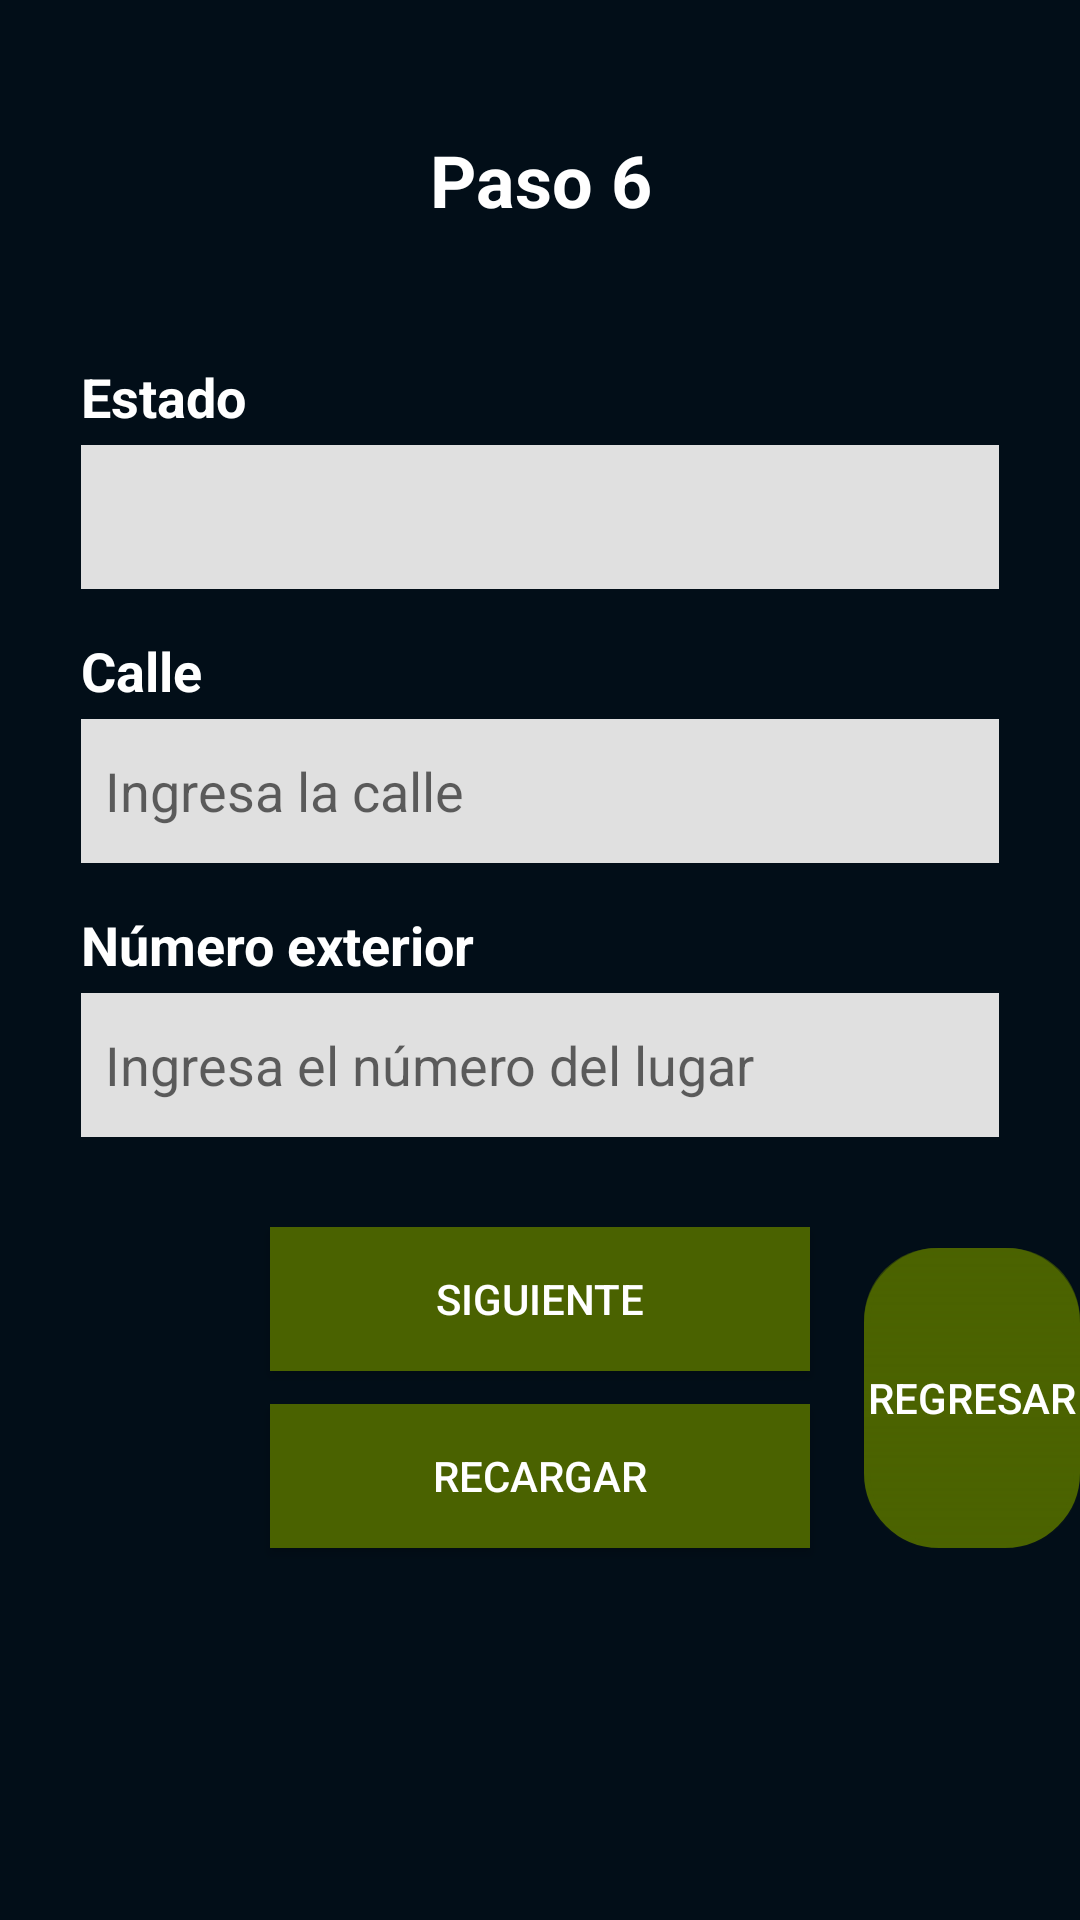

Android layout source for this screen:
<!-- AndroidManifest.xml: application theme Theme.AppV2 -->
<!-- res/layout/fragment_registrando6.xml -->
<FrameLayout xmlns:android="http://schemas.android.com/apk/res/android"
    xmlns:app="http://schemas.android.com/apk/res-auto"
    android:layout_width="match_parent"
    android:layout_height="match_parent"
    android:id="@+id/swiperefresh"
    android:background="@color/dark_blue">

    <ScrollView
        android:layout_width="match_parent"
        android:layout_height="match_parent">

        <androidx.constraintlayout.widget.ConstraintLayout
            android:layout_width="match_parent"
            android:layout_height="wrap_content">

            <TextView
                android:id="@+id/textPaso"
                android:layout_width="0dp"
                android:layout_height="120dp"
                android:text="@string/paso_6"
                android:textColor="@color/white"
                android:textStyle="bold"
                android:textSize="24sp"
                android:gravity="center"
                app:layout_constraintTop_toTopOf="parent"
                app:layout_constraintStart_toStartOf="parent"
                app:layout_constraintEnd_toEndOf="parent"
                app:layout_constraintWidth_percent="0.9"/>

            <TextView
                android:id="@+id/textEstado"
                android:layout_width="wrap_content"
                android:layout_height="wrap_content"
                android:text="Estado"
                android:textColor="@color/white"
                android:textStyle="bold"
                android:textSize="18sp"
                app:layout_constraintTop_toBottomOf="@id/textPaso"
                app:layout_constraintStart_toStartOf="@id/spinnerEstado"/>

            <Spinner
                android:id="@+id/spinnerEstado"
                android:layout_width="0dp"
                android:layout_height="48dp"
                android:layout_marginTop="4dp"
                android:background="@color/light_gray"
                android:textSize="18sp"
                app:layout_constraintEnd_toEndOf="parent"
                app:layout_constraintStart_toStartOf="parent"
                app:layout_constraintTop_toBottomOf="@id/textEstado"
                app:layout_constraintWidth_percent="0.85" />

            <TextView
                android:id="@+id/textCiudad"
                android:layout_width="wrap_content"
                android:layout_height="wrap_content"
                android:text="Ciudad"
                android:textColor="@color/white"
                android:textStyle="bold"
                android:textSize="18sp"
                android:paddingTop="15dp"
                android:visibility="gone"
                app:layout_constraintTop_toBottomOf="@id/spinnerEstado"
                app:layout_constraintStart_toStartOf="@id/spinnerEstado"/>

            <Spinner
                android:id="@+id/spinnerCiudad"
                android:layout_width="0dp"
                android:layout_height="48dp"
                android:layout_marginTop="4dp"
                android:background="@color/light_gray"
                android:textSize="18sp"
                android:visibility="gone"
                app:layout_constraintEnd_toEndOf="@+id/spinnerEstado"
                app:layout_constraintStart_toStartOf="@+id/spinnerEstado"
                app:layout_constraintTop_toBottomOf="@id/textCiudad" />


            <TextView
                android:id="@+id/textColonia"
                android:layout_width="wrap_content"
                android:layout_height="wrap_content"
                android:text="Colonia"
                android:textColor="@color/white"
                android:textStyle="bold"
                android:textSize="18sp"
                android:paddingTop="15dp"
                android:visibility="gone"
                app:layout_constraintTop_toBottomOf="@id/spinnerCiudad"
                app:layout_constraintStart_toStartOf="@id/spinnerEstado"/>

            <Spinner
                android:id="@+id/spinnerColonia"
                android:layout_width="0dp"
                android:layout_height="48dp"
                android:layout_marginTop="4dp"
                android:background="@color/light_gray"
                android:textSize="18sp"
                android:visibility="gone"
                app:layout_constraintEnd_toEndOf="@+id/spinnerEstado"
                app:layout_constraintStart_toStartOf="@+id/spinnerEstado"
                app:layout_constraintTop_toBottomOf="@id/textColonia" />

            <TextView
                android:id="@+id/textCalle"
                android:layout_width="wrap_content"
                android:layout_height="wrap_content"
                android:text="Calle"
                android:textColor="@color/white"
                android:textStyle="bold"
                android:textSize="18sp"
                android:paddingTop="15dp"
                app:layout_constraintTop_toBottomOf="@id/spinnerColonia"
                app:layout_constraintStart_toStartOf="@id/spinnerEstado"/>

            <EditText
                android:id="@+id/editCalle"
                android:layout_width="0dp"
                android:layout_height="48dp"
                android:layout_marginTop="4dp"
                android:background="@color/light_gray"
                android:padding="8dp"
                android:imeOptions="actionNext"
                android:inputType="text"
                android:textSize="18sp"
                android:hint="Ingresa la calle"
                app:layout_constraintEnd_toEndOf="@id/spinnerEstado"
                app:layout_constraintStart_toStartOf="@id/spinnerEstado"
                app:layout_constraintTop_toBottomOf="@id/textCalle"/>

            <TextView
                android:id="@+id/textNumeroExterior"
                android:layout_width="wrap_content"
                android:layout_height="wrap_content"
                android:text="Número exterior"
                android:textColor="@color/white"
                android:textStyle="bold"
                android:textSize="18sp"
                android:paddingTop="15dp"
                app:layout_constraintTop_toBottomOf="@id/editCalle"
                app:layout_constraintStart_toStartOf="@id/spinnerEstado"/>

            <EditText
                android:id="@+id/editNumeroExterior"
                android:layout_width="0dp"
                android:layout_height="48dp"
                android:layout_marginTop="4dp"
                android:background="@color/light_gray"
                android:padding="8dp"
                android:textSize="18sp"
                android:hint="Ingresa el número del lugar"
                android:inputType="text"
                app:layout_constraintEnd_toEndOf="@id/spinnerEstado"
                app:layout_constraintStart_toStartOf="@id/spinnerEstado"
                app:layout_constraintTop_toBottomOf="@id/textNumeroExterior"/>

            <Button
                android:id="@+id/next"
                android:layout_width="0dp"
                android:layout_height="wrap_content"
                android:text="@string/siguiente"
                android:textColor="@color/white"
                android:background="@color/green"
                android:layout_marginTop="30dp"
                android:layout_marginBottom="1dp"
                app:layout_constraintTop_toBottomOf="@+id/editNumeroExterior"
                app:layout_constraintStart_toStartOf="parent"
                app:layout_constraintEnd_toEndOf="parent"
                app:layout_constraintBottom_toTopOf="@id/btnrecargar"
                app:layout_constraintWidth_percent="0.5"/>

            <Button
                android:id="@+id/btnrecargar"
                android:layout_width="0dp"
                android:layout_height="wrap_content"
                android:text="Recargar"
                android:textColor="@color/white"
                android:background="@color/green"
                android:layout_marginTop="10dp"
                android:layout_marginBottom="10dp"
                app:layout_constraintTop_toBottomOf="@+id/next"
                app:layout_constraintStart_toStartOf="parent"
                app:layout_constraintEnd_toEndOf="parent"
                app:layout_constraintBottom_toBottomOf="parent"
                app:layout_constraintWidth_percent="0.5"/>

            <Button
                android:id="@+id/btnRegresar"
                android:layout_width="0dp"
                android:layout_height="0dp"
                android:layout_marginBottom="10dp"
                android:background="@drawable/btn_super_fancy_bg"
                android:backgroundTint="@color/green"
                android:text="Regresar"
                android:textColor="@color/white"
                app:layout_constraintBottom_toBottomOf="parent"
                app:layout_constraintEnd_toEndOf="parent"
                app:layout_constraintHeight_percent="0.19"
                app:layout_constraintWidth_percent="0.2" />

        </androidx.constraintlayout.widget.ConstraintLayout>
    </ScrollView>

    <ProgressBar
        android:id="@+id/progressBar2"
        style="@android:style/Widget.DeviceDefault.Light.ProgressBar.Large"
        android:layout_width="wrap_content"
        android:layout_height="wrap_content"
        android:layout_gravity="center"
        android:visibility="gone" />

    <FrameLayout
        android:id="@+id/loadingOverlay"
        android:layout_width="match_parent"
        android:layout_height="match_parent"
        android:background="#CB000000"
        android:visibility="gone">

        <ProgressBar
            android:id="@+id/progressBar"
            android:layout_width="wrap_content"
            android:layout_height="wrap_content"
            android:layout_gravity="center" />
    </FrameLayout>

</FrameLayout>
<!-- resources referenced by this layout -->
<resources>
  <color name="dark_blue">#020E18</color>
  <color name="green">#4A6200</color>
  <color name="light_gray">#E0E0E0</color>
  <color name="white">#FFFFFFFF</color>
  <!-- drawable btn_super_fancy_bg (drawable) -->
  <?xml version="1.0" encoding="utf-8"?>
  <layer-list xmlns:android="http://schemas.android.com/apk/res/android">
  
      <item android:bottom="4dp">
          <shape android:shape="rectangle">
              <corners android:radius="24dp" />
              <solid android:color="#55000000"/>
          </shape>
      </item>
  
      <item>
          <shape android:shape="rectangle">
              <corners android:radius="24dp" />
              <gradient
                  android:startColor="@color/sf_start"
                  android:centerColor="@color/sf_center"
                  android:endColor="@color/sf_end"
                  android:angle="270" />
              <stroke android:width="2dp" android:color="@color/sf_stroke" />
          </shape>
      </item>
  
      <item>
          <shape android:shape="rectangle">
              <corners android:radius="24dp" />
              <gradient
                  android:startColor="#66FFFFFF"
                  android:endColor="#00FFFFFF"
                  android:angle="270" />
          </shape>
      </item>
  
  </layer-list>
  <string name="paso_6">Paso 6</string>
  <string name="siguiente">Siguiente</string>
  <style name="Theme.AppV2" parent="Theme.AppCompat.Light.NoActionBar" />
  <color name="sf_start">#FF6B6B</color>
  <color name="sf_center">#FF8787</color>
  <color name="sf_end">#FFAFAF</color>
  <color name="sf_stroke">#FF4040</color>
</resources>
